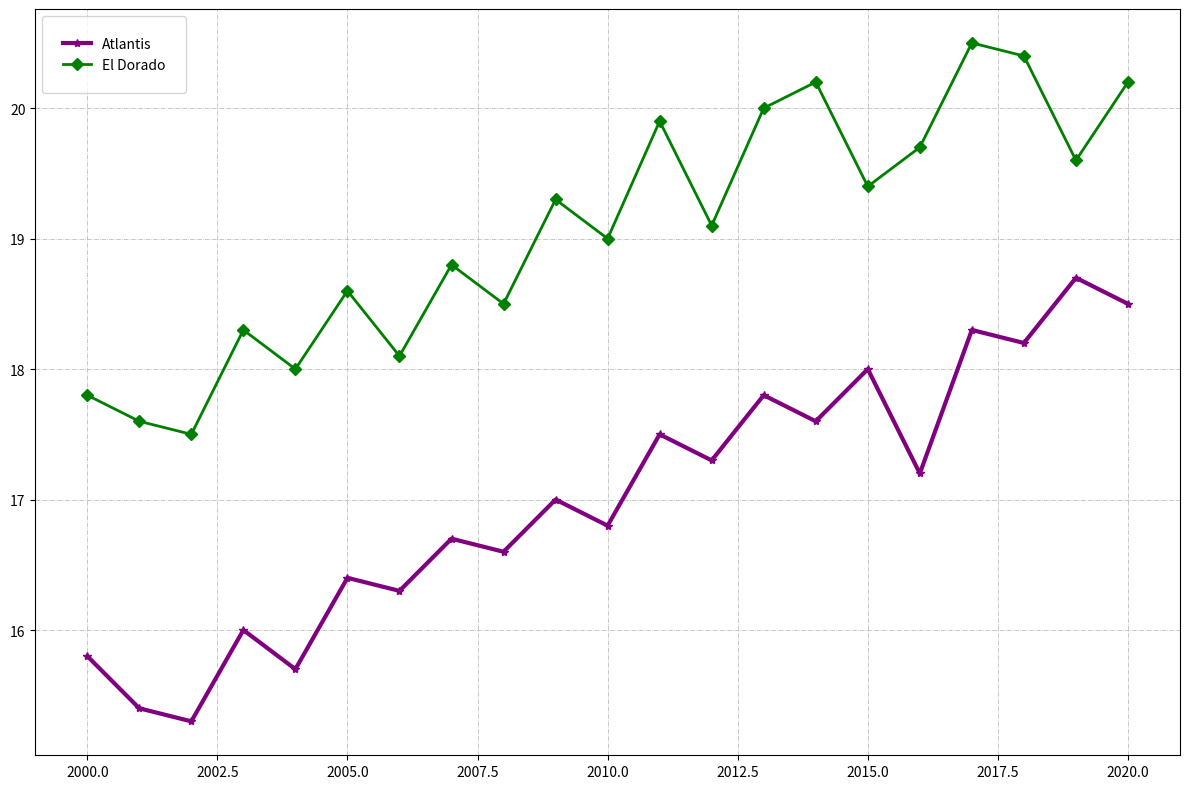

Reproduce this figure in Python.
import matplotlib.pyplot as plt

years = list(range(2000, 2021))
temp_atlantis = [15.8, 15.4, 15.3, 16.0, 15.7, 16.4, 16.3, 16.7, 16.6, 17.0, 16.8, 17.5, 17.3, 17.8, 17.6, 18.0, 17.2, 18.3, 18.2, 18.7, 18.5]
temp_el_dorado = [17.8, 17.6, 17.5, 18.3, 18.0, 18.6, 18.1, 18.8, 18.5, 19.3, 19.0, 19.9, 19.1, 20.0, 20.2, 19.4, 19.7, 20.5, 20.4, 19.6, 20.2]

fig, ax = plt.subplots(figsize=(12, 8))

ax.plot(years, temp_atlantis, label='Atlantis', marker='*', linestyle='-', color='purple', linewidth=3)
ax.plot(years, temp_el_dorado, label='El Dorado', marker='D', linestyle='-', color='green', linewidth=2)

plt.legend(borderpad=1.5, loc='upper left')
ax.grid(True, linestyle='-.', linewidth=0.5)

plt.tight_layout()
plt.show()
